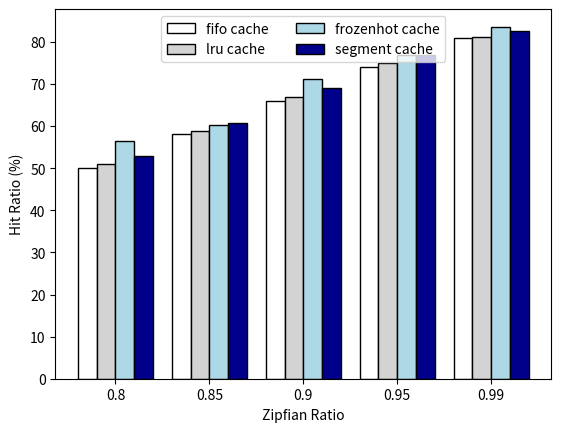

Reproduce this figure in Python.
import matplotlib.pyplot as plt
import numpy as np

# cache size is 10m
# threads are 16

zipfian_ratio = [0.8, 0.85, 0.9, 0.95, 0.99]

fifo = [50, 58, 66, 74, 81]
lru = [51.03, 58.72, 66.93, 75.07, 81.08]
frozenhot = [56.48, 60.30, 71.19, 76.98, 83.59]
segment = [52.92, 60.74, 68.92, 76.86, 82.61]

width = 0.4

center = np.arange(len(zipfian_ratio))
fifo_pos = center - 3*width/4
lru_pos = center - width/4
frozenhot_pos = center + width/4
segment_pos = center + 3*width/4

plt.bar(fifo_pos, fifo, width/2, label='fifo cache',
        color='white', edgecolor='black')
plt.bar(lru_pos, lru, width/2, label='lru cache',
        color='lightgrey', edgecolor='black')
plt.bar(frozenhot_pos, frozenhot, width/2, label='frozenhot cache',
        color='lightblue', edgecolor='black')
plt.bar(segment_pos, segment, width/2, label='segment cache',
        color='darkblue', edgecolor='black')

plt.ylabel('Hit Ratio (%)')

plt.xticks(center, zipfian_ratio)
plt.xlabel('Zipfian Ratio')

plt.legend(loc='upper center', ncol=2)
plt.show()
